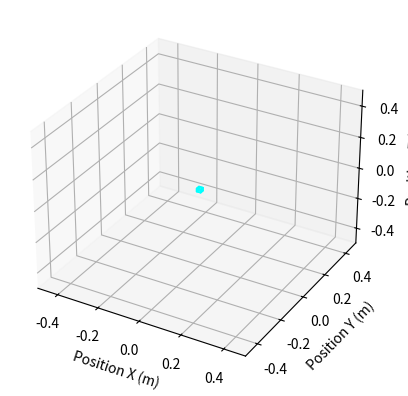

Python code for this plot:
import numpy as np
import matplotlib.pyplot as plt
from mpl_toolkits.mplot3d.art3d import Poly3DCollection
from matplotlib.animation import FuncAnimation

# 보드 크기 설정 (단위: m) - 정육면체 (가로 2cm, 세로 2cm, 높이 2cm)
board_size = np.array([0.02, 0.02, 0.02])

# 테스트용 위치와 회전 데이터 (직선 이동 및 단순 회전)
positions = [np.array([i * 0.01, i * 0.01, i * 0.01]) for i in range(100)]
angles_list = [np.array([i * 0.05, i * 0.03, i * 0.04]) for i in range(100)]

# 3D 애니메이션 설정
fig = plt.figure()
ax = fig.add_subplot(111, projection='3d')

# 보드 정육면체 생성 함수
def create_board_vertices(center, size):
    dx, dy, dz = size / 2
    cx, cy, cz = center
    vertices = np.array([
        [cx - dx, cy - dy, cz - dz],
        [cx + dx, cy - dy, cz - dz],
        [cx + dx, cy + dy, cz - dz],
        [cx - dx, cy + dy, cz - dz],
        [cx - dx, cy - dy, cz + dz],
        [cx + dx, cy - dy, cz + dz],
        [cx + dx, cy + dy, cz + dz],
        [cx - dx, cy + dy, cz + dz]
    ])
    return vertices

# 초기 보드 설정
vertices = create_board_vertices([0, 0, 0], board_size)
faces = [[vertices[j] for j in [0, 1, 2, 3]],
         [vertices[j] for j in [4, 5, 6, 7]],
         [vertices[j] for j in [0, 1, 5, 4]],
         [vertices[j] for j in [2, 3, 7, 6]],
         [vertices[j] for j in [1, 2, 6, 5]],
         [vertices[j] for j in [4, 7, 3, 0]]]

board = Poly3DCollection(faces, color='cyan', alpha=0.5)
ax.add_collection3d(board)

# 축 범위 설정 및 축 이름 추가
ax.set_xlim(-0.5, 0.5)
ax.set_ylim(-0.5, 0.5)
ax.set_zlim(-0.5, 0.5)
ax.set_xlabel('Position X (m)')
ax.set_ylabel('Position Y (m)')
ax.set_zlabel('Position Z (m)')

# 회전 및 이동을 단순히 적용하는 함수
def apply_simple_rotation(vertices, angle):
    cos_theta, sin_theta = np.cos(angle), np.sin(angle)
    rotation_matrix = np.array([
        [cos_theta, -sin_theta, 0],
        [sin_theta, cos_theta, 0],
        [0, 0, 1]
    ])
    return vertices @ rotation_matrix.T

# 업데이트 함수
def update(num):
    # 간단한 위치 및 회전 변화
    pos = positions[num]
    angle = num * 0.05  # 간단히 z축을 기준으로 회전
    rotated_vertices = apply_simple_rotation(vertices - np.mean(vertices, axis=0), angle) + pos

    # 각 면 업데이트
    for idx, face in enumerate(faces):
        for j in range(4):
            face[j][:] = rotated_vertices[idx * 4 + j]
    board.set_verts(faces)

# 애니메이션 실행
ani = FuncAnimation(fig, update, frames=len(positions), interval=200)

plt.show()